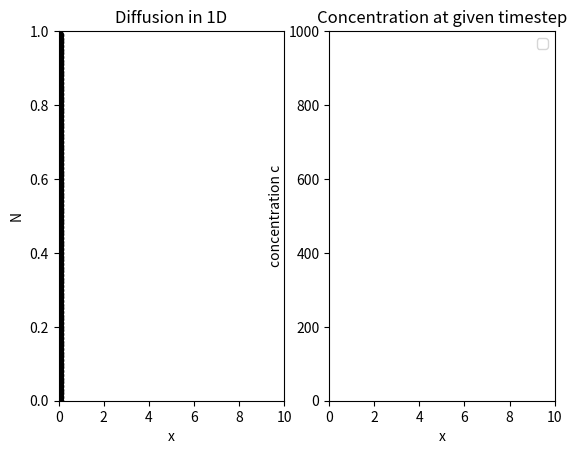

The script that saved this image:
import numpy as np
import matplotlib.pyplot as plt
import matplotlib.animation as animation
import scipy.misc


Nparticle = 1000
dt = 1
#Tend = 40

x2 = 10
dx = 1
nx = int(x2/dx + 1)


D = dx**2/(4*dt)



Nparticlex = np.zeros(Nparticle)
Nparticley = np.array([y/Nparticle for y in range(Nparticle)])

#Nparticlex = np.random.randint(0,10,Nparticle)

#Nparticlesx = np.zeros((1,Nparticle))
#Nparticles[0,:] = np.random.randint(0,10,1000)
#print(Nparticlex)
#Skal plot dem op af y, basically..

#Er der mon egentlig basically 50% chance for left og right movement? Mon?
#Medmindre vi er langs edge?
#Eller laver man percentage på en anden måde?

#Hvis vi laver 1 timestep ad gangen fx, 1 timestep = 1 dx, så kan vi højest have 10 timesteps for sure

# time = 0
# timem = 0
# for m in range(Tend):
	# for i in range(Nparticle):
		# x = np.random.uniform(0,1)
		# walk = 0
		# #man kunne måske også stå still, så P = 1/3?
		# if x <= 0.25:
			# walk += 1
		# elif x >= 0.75:
			# walk += -1
			
		
		# if walk == 1:
			# if Nparticlex[i] != x2:
				# Nparticlex[i] += walk
				
		# if walk == -1:
			# if Nparticlex[i] != 0:
				# Nparticlex[i] += walk
	
	# time += dt
	# timem += 1
		

def MonteCarloDiffusion():
	for i in range(Nparticle):
		x = np.random.uniform(0,1)
		walk = 0
		#man kunne måske også stå still, så P = 1/3?
		if x <= 0.25:
			walk += 1
		elif x >= 0.75:
			walk += -1
			
		
		if walk == 1:
			if Nparticlex[i] != x2:
				Nparticlex[i] += walk
				
		if walk == -1:
			if Nparticlex[i] != 0:
				Nparticlex[i] += walk
	
	#time += dt
	#timem += 1
		

	Cx = np.zeros(nx)
	
	for i in range(Nparticle):
		Cx[int(Nparticlex[i])] += 1
		
	#print(sum(Cx))
	
	#xplot = np.linspace(0,Xend,Nx+1)
	#xnplot = np.array([n for n in range(11)])

	
	return Cx



#Figure object
fig = plt.figure()

#Subplot 1
ax1 = fig.add_subplot(121)
f = 10
ax1.scatter(Nparticlex[::f],Nparticley[::f],color="black")
ax1.set_xlabel("x")
ax1.set_ylabel("N")
ax1.set_title("Diffusion in 1D")
ax1.axis([0,10,0,1])


#Subplot 2
xnplot = np.linspace(0,x2,nx)
print(xnplot)
ax2 = fig.add_subplot(122)
ax2.legend(["MonteCarlo","Analytical"])
ax2.set_xlabel("x")
ax2.set_ylabel("concentration c")
ax2.axis([0,10,0,1000])

ax2.set_title("Concentration at given timestep")



def animate(i): #i increment with 1 each step
	ax1.clear()
	ax2.clear()
	
	#ax1.clf()
	#ax2.clf()
	
	#ax1.cla()
	#ax2.cla()
	#plt.close(fig)

	#plt.delaxes()
	#del ax1.lines
	#del ax2.lines
	#plt.cla()
	#del ax1.collections[:]
	#del ax2.collections[:]
	
	#try:
		#del plot1
		#del plot2
	#except:
		#pass

	
	if i > 0:
		Cxplot = MonteCarloDiffusion()
	
		#fig = plt.figure()

		#ax = fig.add_subplot(121)
		#f = 10
		ax1.scatter(Nparticlex[::f],Nparticley[::f],color="black")
		ax1.set_xlabel("x")
		ax1.set_ylabel("N")
		ax1.set_title("Diffusion in 1D")
		ax1.axis([0,10,0,1])


		#time = (Tend+0.05)*150
		#c0 = 3000
		#AnalyticalSol = c0/np.sqrt(4*np.pi*d*time)*np.exp(-xplot**2/(4*d*time))
		timem = i
		AnalyticalSol = 2*Nparticle/(dx*np.sqrt(np.pi*timem))*np.exp(-xnplot**2/timem)
		#print(i)
		#plt.figure(2)
		#ax = fig.add_subplot(122)
		plot1 = ax2.plot(xnplot,Cxplot,color="black")
		plot2 = ax2.plot(xnplot,AnalyticalSol,color="red")
		ax2.legend(["MonteCarlo","Analytical"])
		ax2.set_xlabel("x")
		ax2.set_ylabel("concentration c")
		ax2.axis([0,10,0,1000])
		ax2.set_title("Concentration at timestep {}".format(i))

		#plot1.remove()
		#plot2.remove()
		

	if i == 30:
		fig.savefig('BoxAnim.png', bbox_inches='tight')
	return None


anim = animation.FuncAnimation(fig, animate, interval=100)


plt.show()